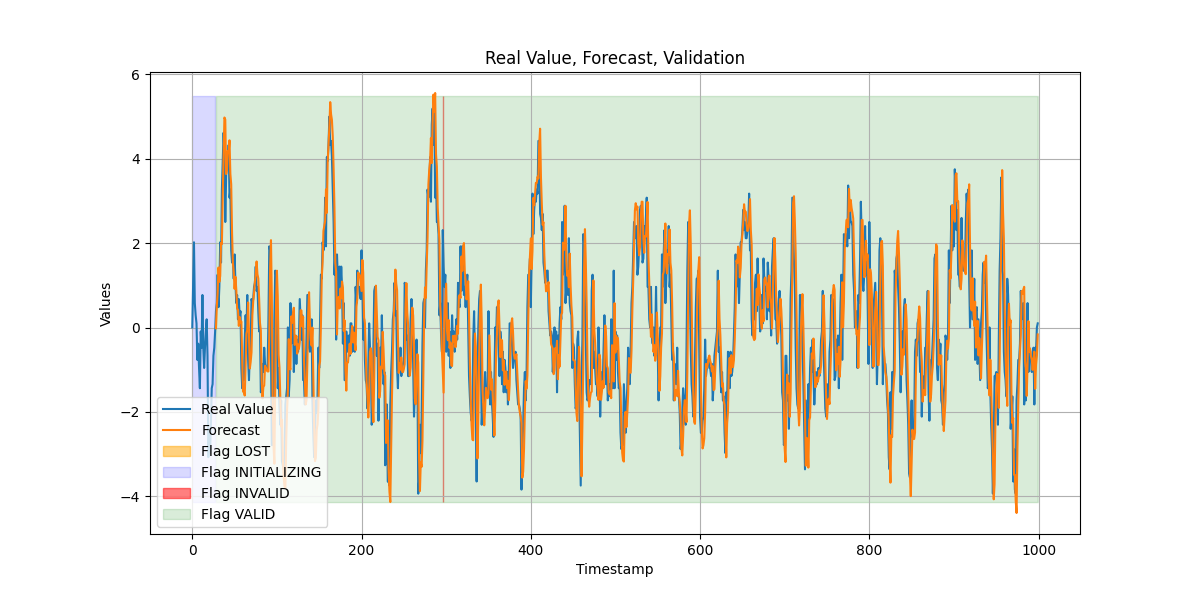

Source data for this figure (header and first rows):
timestamp, value, forecast, flags, failure_count
0, 0.002226, nan, INITIALIZING, 0
1, 1.059, nan, INITIALIZING, 0
2, 2.021, nan, INITIALIZING, 0
3, 0.5789, nan, INITIALIZING, 0
4, 0.2906, nan, INITIALIZING, 0
5, 0.09834, nan, INITIALIZING, 0
6, -0.7667, nan, INITIALIZING, 0
7, -0.3822, nan, INITIALIZING, 0
8, -0.9589, nan, INITIALIZING, 0
9, -1.439, nan, INITIALIZING, 0
10, -0.09389, nan, INITIALIZING, 0
11, -0.4783, nan, INITIALIZING, 0
12, 0.7711, nan, INITIALIZING, 0
13, -0.4783, nan, INITIALIZING, 0
14, -0.9589, nan, INITIALIZING, 0
15, -0.4783, nan, INITIALIZING, 0
16, -0.09389, nan, INITIALIZING, 0
17, 0.1945, nan, INITIALIZING, 0
18, -0.6706, nan, INITIALIZING, 0
19, -3.073, nan, INITIALIZING, 0
20, -2.497, nan, INITIALIZING, 0
21, -2.977, nan, INITIALIZING, 0
22, -2.304, nan, INITIALIZING, 0
23, -1.439, nan, INITIALIZING, 0
24, -1.343, nan, INITIALIZING, 0
25, -0.6706, nan, INITIALIZING, 0
26, -0.4783, nan, INITIALIZING, 0
27, -0.09389, nan, INITIALIZING, 0
28, 0.3867, -0.01698, VALID, 0
29, 0.5789, 0.5033, VALID, 0
30, 1.252, 0.8358, VALID, 0
31, 0.4828, 1.422, VALID, 0
32, 0.9633, 1.083, VALID, 0
33, 2.021, 1.221, VALID, 0
34, 1.54, 2.007, VALID, 0
35, 3.27, 1.977, VALID, 0
36, 3.943, 3.158, VALID, 0
37, 4.616, 4.128, VALID, 0
38, 4.135, 4.978, VALID, 0
39, 2.501, 4.929, VALID, 0
40, 3.558, 3.638, VALID, 0
41, 4.135, 3.746, VALID, 0
42, 3.847, 4.182, VALID, 0
43, 4.327, 4.143, VALID, 0
44, 3.078, 4.438, VALID, 0
45, 3.27, 3.643, VALID, 0
46, 1.828, 3.396, VALID, 0
47, 1.54, 2.244, VALID, 0
48, 1.636, 1.525, VALID, 0
49, 1.156, 1.309, VALID, 0
50, 1.732, 0.9157, VALID, 0
51, 1.059, 1.202, VALID, 0
52, 0.5789, 0.8962, VALID, 0
53, 0.7711, 0.4474, VALID, 0
54, 0.1945, 0.422, VALID, 0
55, 0.675, 0.03854, VALID, 0
56, 0.2906, 0.2499, VALID, 0
57, 0.3867, 0.1086, VALID, 0
58, -0.9589, 0.1431, VALID, 0
59, -1.439, -0.7826, VALID, 0
... 940 more rows
